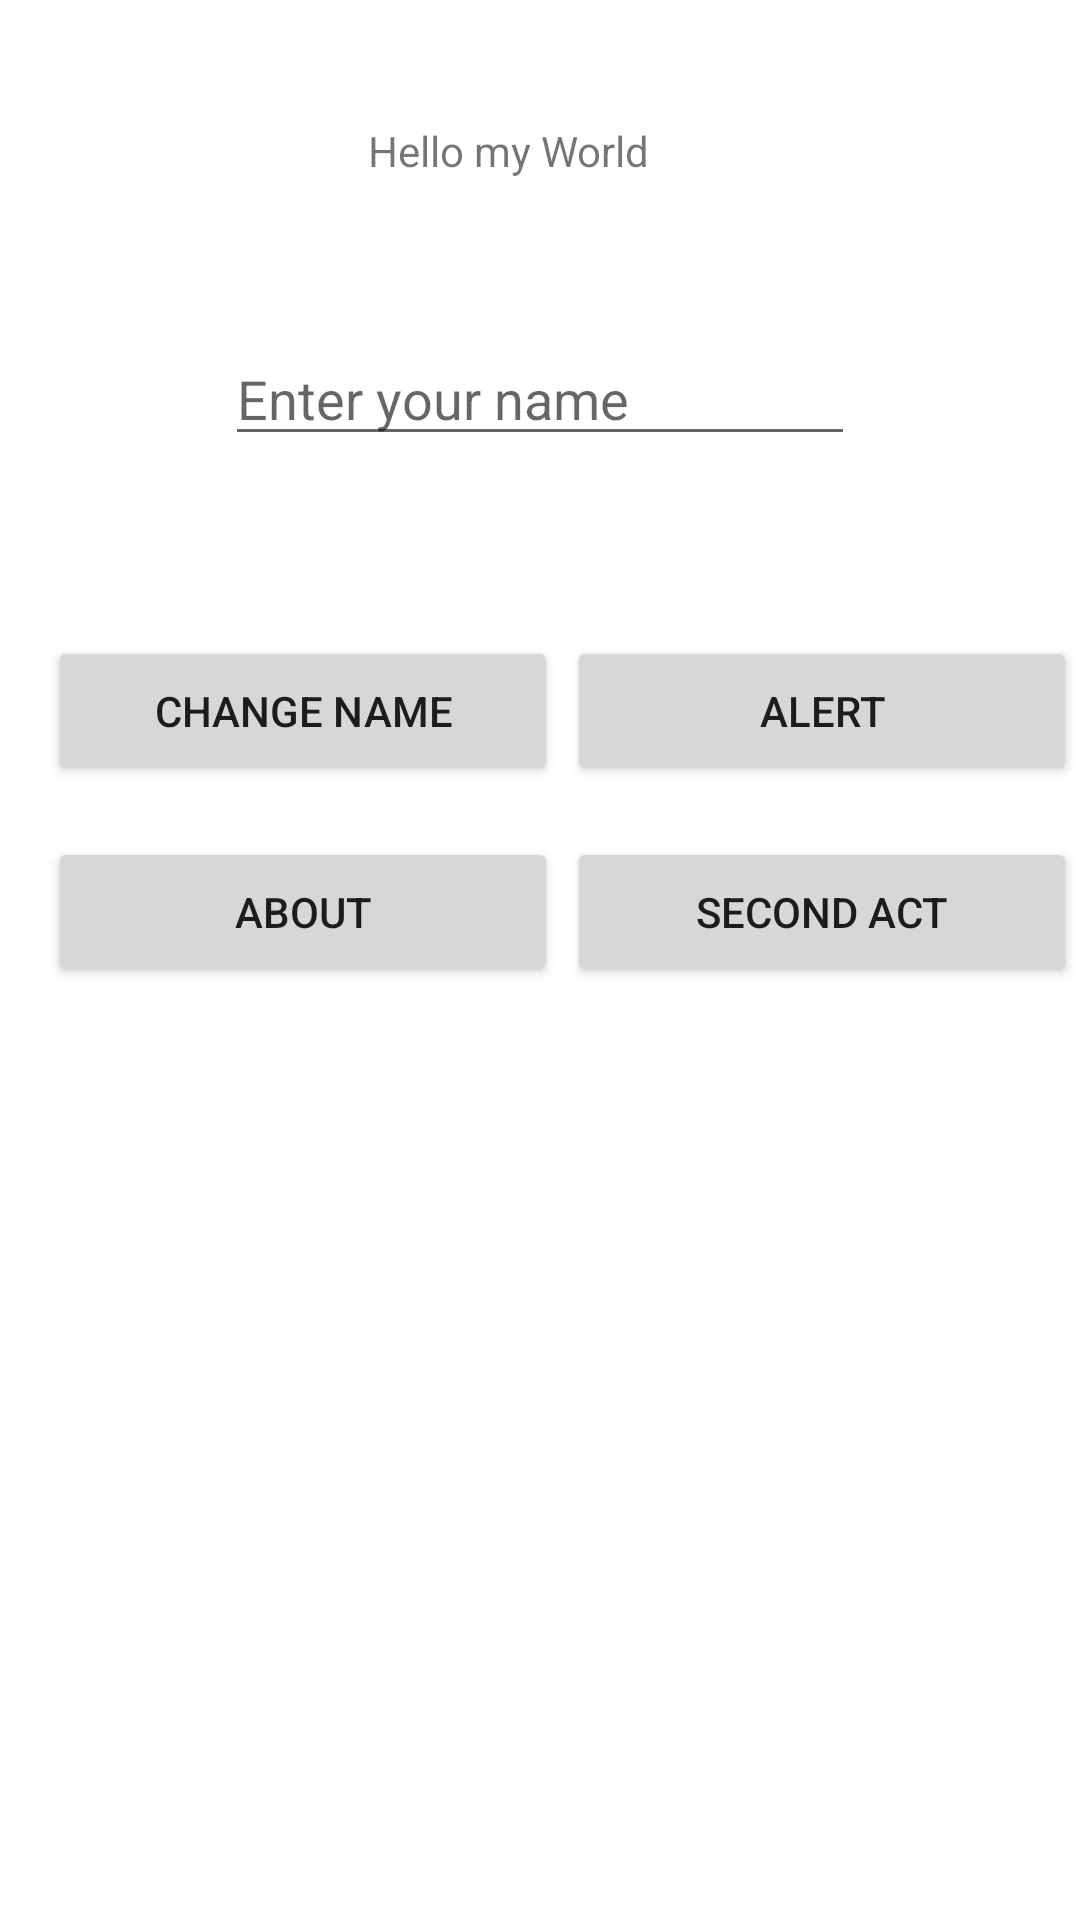

Layout XML and referenced resources for this Android screen:
<!-- AndroidManifest.xml: application theme Theme.MyApplication -->
<!-- res/layout/activity_main.xml -->
<?xml version="1.0" encoding="utf-8"?>
<androidx.constraintlayout.widget.ConstraintLayout xmlns:android="http://schemas.android.com/apk/res/android"
    xmlns:app="http://schemas.android.com/apk/res-auto"
    xmlns:tools="http://schemas.android.com/tools"
    android:layout_width="match_parent"
    android:layout_height="match_parent"
    tools:context=".MainActivity">

    <TextView
        android:id="@+id/textView"
        android:layout_width="114dp"
        android:layout_height="42dp"
        android:text="@string/helloMsg"
        app:layout_constraintBottom_toBottomOf="parent"
        app:layout_constraintHorizontal_bias="0.498"
        app:layout_constraintLeft_toLeftOf="parent"
        app:layout_constraintRight_toRightOf="parent"
        app:layout_constraintTop_toTopOf="parent"
        app:layout_constraintVertical_bias="0.068" />

    <EditText
        android:id="@+id/nameInput"
        android:layout_width="wrap_content"
        android:layout_height="wrap_content"
        android:layout_marginTop="28dp"
        android:ems="10"
        android:hint="@string/nameInput"
        android:inputType="textPersonName"
        app:layout_constraintEnd_toEndOf="parent"
        app:layout_constraintStart_toStartOf="parent"
        app:layout_constraintTop_toBottomOf="@+id/textView" />

    <Button
        android:id="@+id/changeNameBtn"
        android:layout_width="170dp"
        android:layout_height="50dp"
        android:layout_marginStart="16dp"
        android:layout_marginLeft="16dp"
        android:text="@string/changeNameBtn"
        app:layout_constraintBottom_toBottomOf="parent"
        app:layout_constraintStart_toStartOf="parent"
        app:layout_constraintTop_toBottomOf="@+id/nameInput"
        app:layout_constraintVertical_bias="0.137" />

    <Button
        android:id="@+id/alertBtn"
        android:layout_width="170dp"
        android:layout_height="50dp"
        android:text="@string/alertBtn"
        app:layout_constraintBottom_toBottomOf="parent"
        app:layout_constraintEnd_toEndOf="parent"
        app:layout_constraintHorizontal_bias="0.774"
        app:layout_constraintStart_toEndOf="@+id/changeNameBtn"
        app:layout_constraintTop_toBottomOf="@+id/nameInput"
        app:layout_constraintVertical_bias="0.137" />

    <Button
        android:id="@+id/aboutBtn"
        android:layout_width="170dp"
        android:layout_height="50dp"
        android:layout_marginTop="8dp"
        android:text="@string/main_aboutBtn"
        app:layout_constraintBottom_toBottomOf="parent"
        app:layout_constraintEnd_toEndOf="@+id/changeNameBtn"
        app:layout_constraintHorizontal_bias="0.506"
        app:layout_constraintStart_toStartOf="@+id/changeNameBtn"
        app:layout_constraintTop_toBottomOf="@+id/changeNameBtn"
        app:layout_constraintVertical_bias="0.028" />

    <Button
        android:id="@+id/main_secondActBtn"
        android:layout_width="170dp"
        android:layout_height="50dp"
        android:text="Second act"
        app:layout_constraintBottom_toBottomOf="@+id/aboutBtn"
        app:layout_constraintEnd_toEndOf="parent"
        app:layout_constraintHorizontal_bias="0.781"
        app:layout_constraintStart_toEndOf="@+id/aboutBtn"
        app:layout_constraintTop_toTopOf="@+id/aboutBtn"
        app:layout_constraintVertical_bias="0.0" />

</androidx.constraintlayout.widget.ConstraintLayout>
<!-- resources referenced by this layout -->
<resources>
  <string name="alertBtn">Alert</string>
  <string name="changeNameBtn">Change name</string>
  <string name="helloMsg">Hello my World</string>
  <string name="main_aboutBtn">About</string>
  <string name="nameInput">Enter your name</string>
  <style name="Theme.MyApplication" parent="Theme.MaterialComponents.DayNight.NoActionBar">
          
          <item name="colorPrimary">@color/purple_500</item>
          <item name="colorPrimaryVariant">@color/purple_700</item>
          <item name="colorOnPrimary">@color/white</item>
          
          <item name="colorSecondary">@color/teal_200</item>
          <item name="colorSecondaryVariant">@color/teal_700</item>
          <item name="colorOnSecondary">@color/black</item>
          
          <item name="android:statusBarColor" tools:targetApi="l">?attr/colorPrimaryVariant</item>
          
      </style>
  <!-- not gathered from this repository: default colours our renderer supplied (Android Studio template values) -->
  <color name="purple_500">#FF6200EE</color>
  <color name="purple_700">#FF3700B3</color>
  <color name="teal_200">#FF03DAC5</color>
  <color name="teal_700">#FF018786</color>
  <color name="black">#FF000000</color>
  <color name="white">#FFFFFFFF</color>
</resources>
